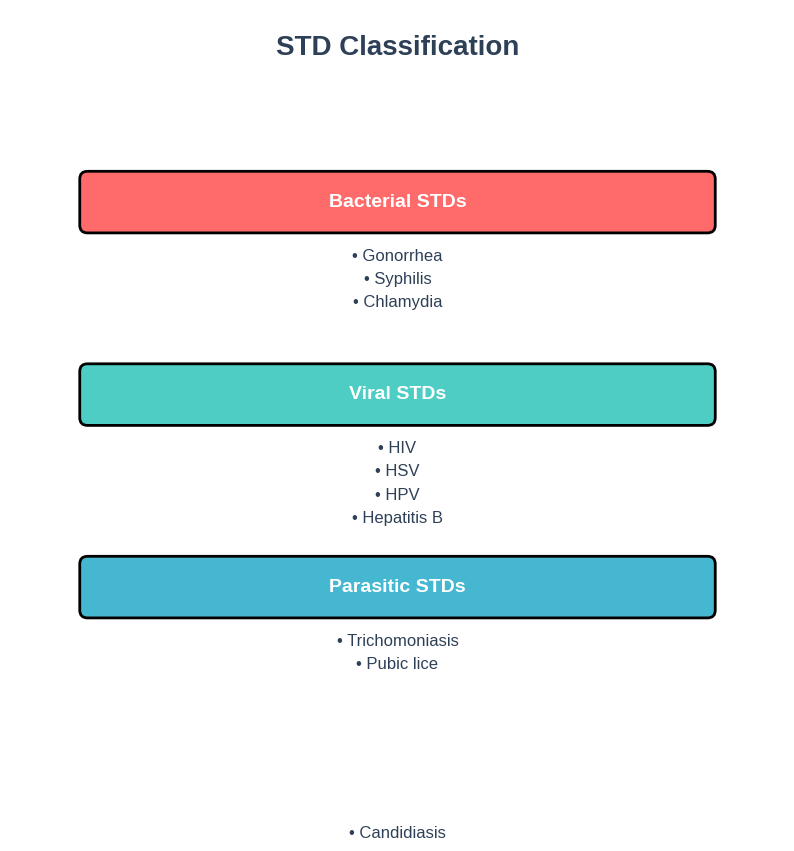
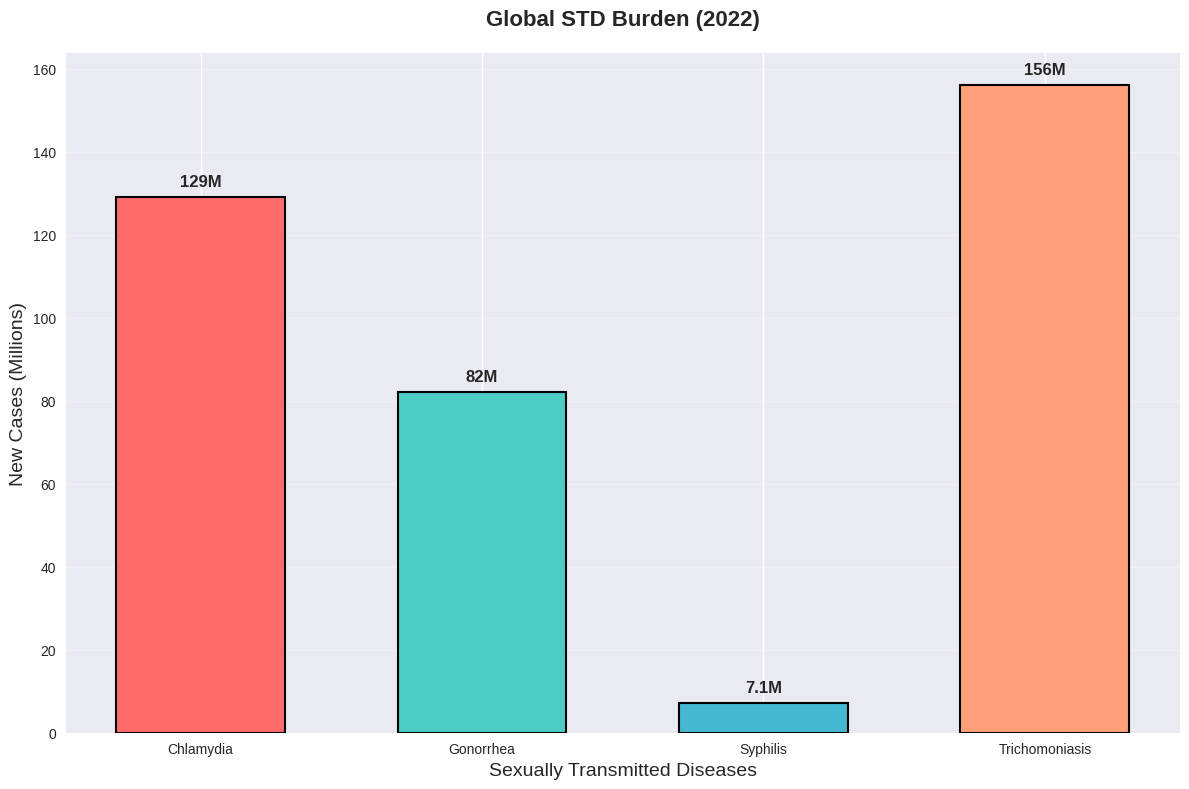
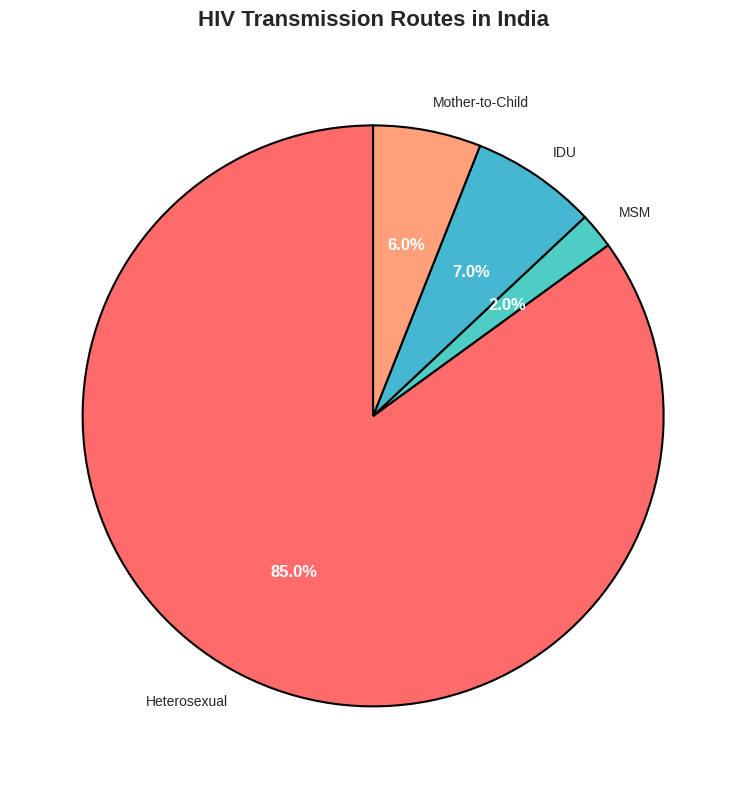
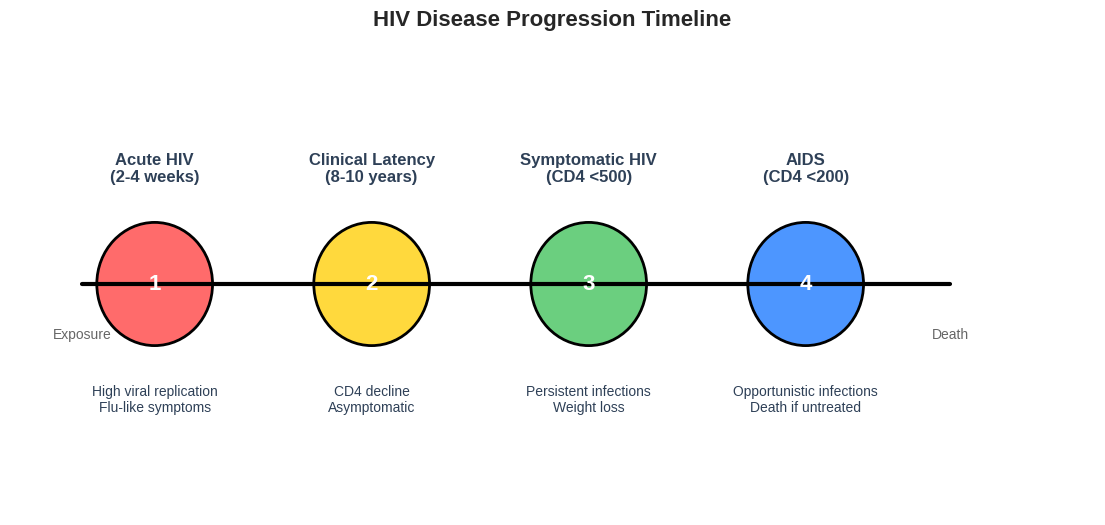
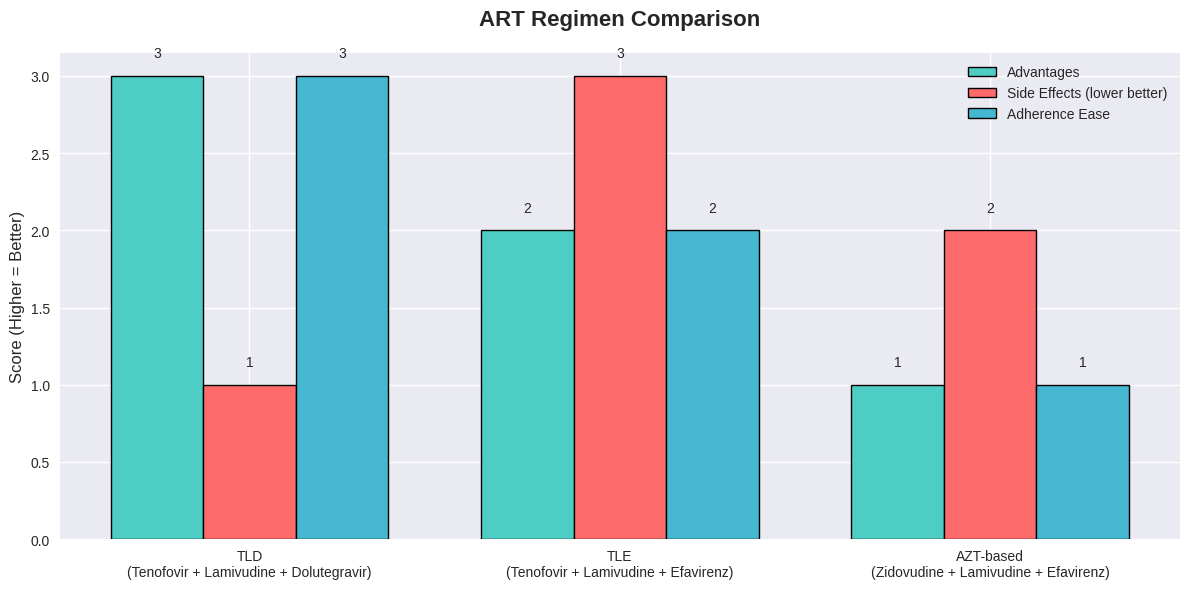
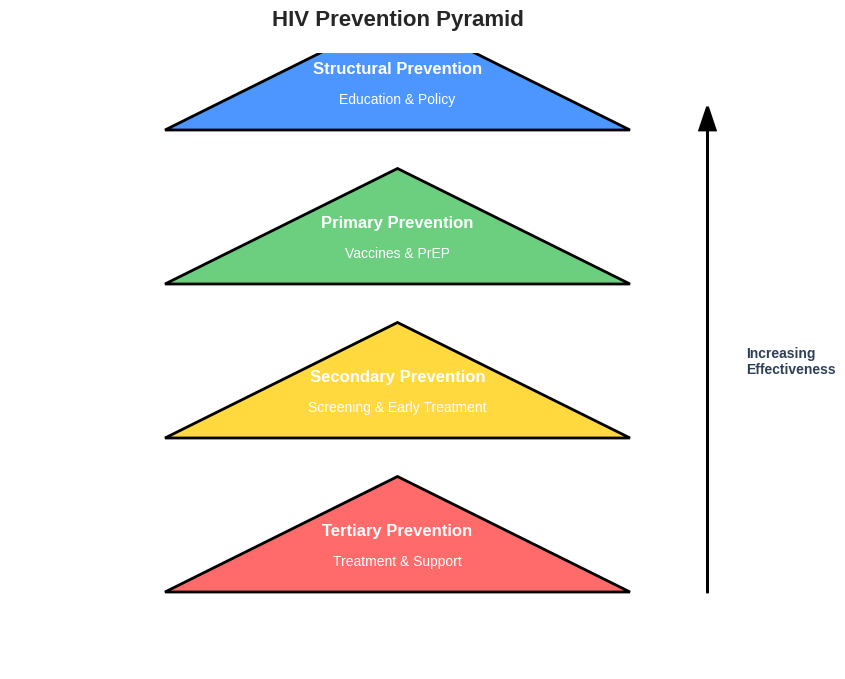
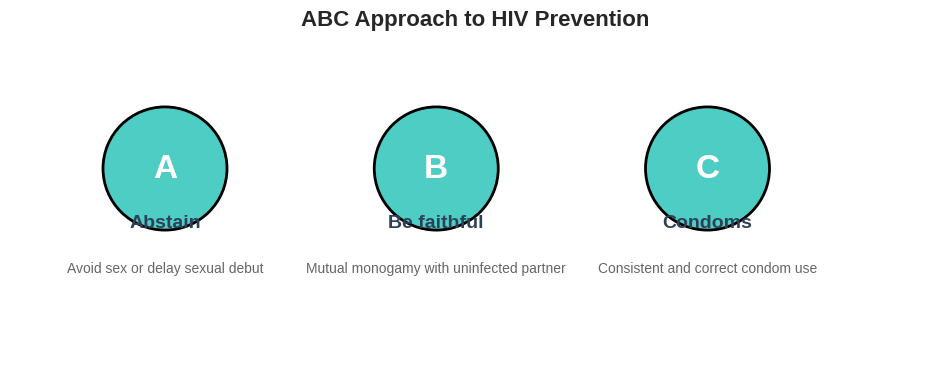
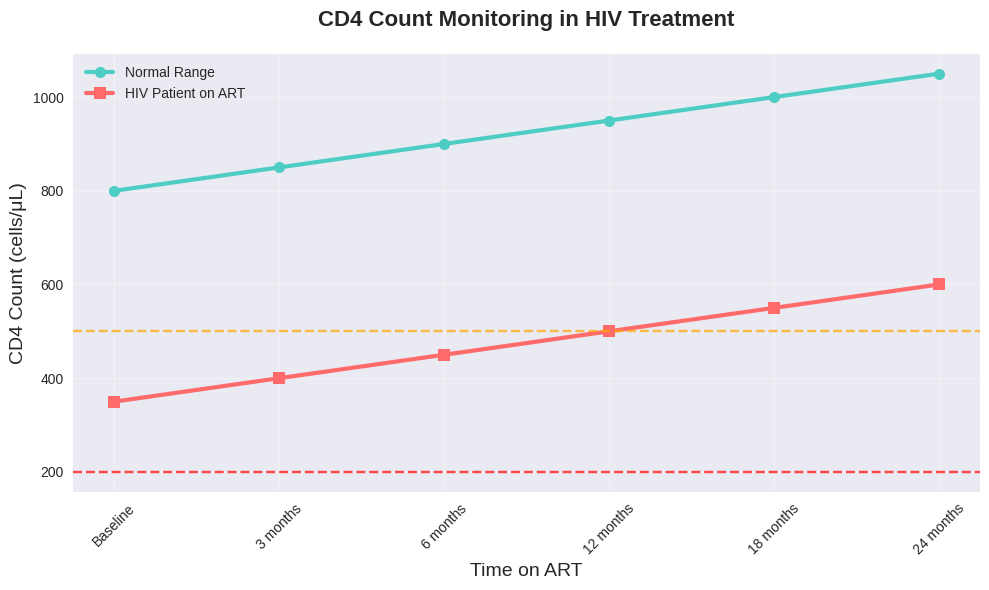

Reproduce these figures in Python, in order.
#!/usr/bin/env python3
"""
Visual Assets Generation Script
Creates professional charts and diagrams for STD & HIV education

Author: Dr. Siddalingaiah H S
Professor, Community Medicine
SIMSRH, Tumkur
Email: hssling@yahoo.com
Phone: +91 8941087719

Generates visual assets for medical education materials
"""

import matplotlib.pyplot as plt
import seaborn as sns
import numpy as np
from matplotlib.patches import Circle, Rectangle, FancyBboxPatch
import matplotlib.patches as patches
from matplotlib.text import TextPath
from matplotlib.transforms import Affine2D
import matplotlib.patheffects as path_effects

# Set style
plt.style.use('seaborn-v0_8')
sns.set_palette("husl")

def create_std_classification_diagram():
    """Create STD classification diagram"""
    fig, ax = plt.subplots(figsize=(10, 8))
    ax.set_xlim(0, 10)
    ax.set_ylim(0, 8)
    ax.axis('off')

    # Title
    ax.text(5, 7.5, 'STD Classification', ha='center', va='center',
            fontsize=20, fontweight='bold', color='#2E4057')

    # Main categories
    categories = [
        ('Bacterial STDs', ['Gonorrhea', 'Syphilis', 'Chlamydia'], '#FF6B6B'),
        ('Viral STDs', ['HIV', 'HSV', 'HPV', 'Hepatitis B'], '#4ECDC4'),
        ('Parasitic STDs', ['Trichomoniasis', 'Pubic lice'], '#45B7D1'),
        ('Fungal STDs', ['Candidiasis'], '#FFA07A')
    ]

    y_pos = 6
    for category, subitems, color in categories:
        # Category box
        rect = FancyBboxPatch((1, y_pos-0.8), 8, 0.6,
                            boxstyle="round,pad=0.1",
                            facecolor=color, edgecolor='black', linewidth=2)
        ax.add_patch(rect)

        # Category title
        ax.text(5, y_pos-0.5, category, ha='center', va='center',
                fontsize=14, fontweight='bold', color='white')

        # Subitems
        sub_y = y_pos - 1.2
        for subitem in subitems:
            ax.text(5, sub_y, f'• {subitem}', ha='center', va='center',
                   fontsize=12, color='#2E4057')
            sub_y -= 0.3

        y_pos -= 2.5

    plt.savefig('std_classification.png', dpi=300, bbox_inches='tight',
                facecolor='white', edgecolor='none')
    plt.close()
    print("STD classification diagram created")

def create_global_std_epidemiology_chart():
    """Create global STD epidemiology bar chart"""
    fig, ax = plt.subplots(figsize=(12, 8))

    stds = ['Chlamydia', 'Gonorrhea', 'Syphilis', 'Trichomoniasis']
    cases = [129, 82, 7.1, 156]  # Million cases

    bars = ax.bar(stds, cases, color=['#FF6B6B', '#4ECDC4', '#45B7D1', '#FFA07A'],
                  edgecolor='black', linewidth=1.5, width=0.6)

    ax.set_title('Global STD Burden (2022)', fontsize=16, fontweight='bold', pad=20)
    ax.set_ylabel('New Cases (Millions)', fontsize=14)
    ax.set_xlabel('Sexually Transmitted Diseases', fontsize=14)

    # Add value labels on bars
    for bar, case in zip(bars, cases):
        height = bar.get_height()
        ax.text(bar.get_x() + bar.get_width()/2., height + 2,
                f'{case}M', ha='center', va='bottom', fontsize=12, fontweight='bold')

    ax.grid(axis='y', alpha=0.3)
    plt.tight_layout()
    plt.savefig('global_std_epidemiology.png', dpi=300, bbox_inches='tight',
                facecolor='white', edgecolor='none')
    plt.close()
    print("Global STD epidemiology chart created")

def create_indian_hiv_transmission_pie():
    """Create Indian HIV transmission routes pie chart"""
    fig, ax = plt.subplots(figsize=(10, 8))

    routes = ['Heterosexual', 'MSM', 'IDU', 'Mother-to-Child']
    percentages = [85, 2, 7, 6]
    colors = ['#FF6B6B', '#4ECDC4', '#45B7D1', '#FFA07A']

    wedges, texts, autotexts = ax.pie(percentages, labels=routes, autopct='%1.1f%%',
                                     colors=colors, startangle=90,
                                     wedgeprops={'edgecolor': 'black', 'linewidth': 1.5})

    ax.set_title('HIV Transmission Routes in India', fontsize=16, fontweight='bold', pad=20)

    # Style the percentage text
    for autotext in autotexts:
        autotext.set_color('white')
        autotext.set_fontsize(12)
        autotext.set_fontweight('bold')

    plt.tight_layout()
    plt.savefig('indian_hiv_transmission_pie.png', dpi=300, bbox_inches='tight',
                facecolor='white', edgecolor='none')
    plt.close()
    print("Indian HIV transmission pie chart created")

def create_hiv_progression_timeline():
    """Create HIV disease progression timeline"""
    fig, ax = plt.subplots(figsize=(14, 6))
    ax.set_xlim(0, 15)
    ax.set_ylim(0, 6)
    ax.axis('off')

    # Timeline line
    ax.plot([1, 13], [3, 3], 'k-', linewidth=3)

    # Stages
    stages = [
        ('Acute HIV\n(2-4 weeks)', 2, 'High viral replication\nFlu-like symptoms'),
        ('Clinical Latency\n(8-10 years)', 5, 'CD4 decline\nAsymptomatic'),
        ('Symptomatic HIV\n(CD4 <500)', 8, 'Persistent infections\nWeight loss'),
        ('AIDS\n(CD4 <200)', 11, 'Opportunistic infections\nDeath if untreated')
    ]

    colors = ['#FF6B6B', '#FFD93D', '#6BCF7F', '#4D96FF']

    for i, (stage, x_pos, desc) in enumerate(stages):
        # Stage circle
        circle = Circle((x_pos, 3), 0.8, facecolor=colors[i],
                       edgecolor='black', linewidth=2)
        ax.add_patch(circle)

        # Stage text
        ax.text(x_pos, 3, str(i+1), ha='center', va='center',
                fontsize=16, fontweight='bold', color='white')

        # Stage title
        ax.text(x_pos, 4.5, stage, ha='center', va='center',
                fontsize=12, fontweight='bold', color='#2E4057')

        # Description
        ax.text(x_pos, 1.5, desc, ha='center', va='center',
                fontsize=10, color='#2E4057', wrap=True)

    # Timeline labels
    ax.text(1, 2.3, 'Exposure', ha='center', fontsize=10, color='#666666')
    ax.text(13, 2.3, 'Death', ha='center', fontsize=10, color='#666666')

    plt.title('HIV Disease Progression Timeline', fontsize=16, fontweight='bold', pad=20)
    plt.savefig('hiv_progression_timeline.png', dpi=300, bbox_inches='tight',
                facecolor='white', edgecolor='none')
    plt.close()
    print("HIV progression timeline created")

def create_art_regimen_comparison():
    """Create ART regimen comparison chart"""
    fig, ax = plt.subplots(figsize=(12, 6))

    regimens = ['TLD\n(Tenofovir + Lamivudine + Dolutegravir)',
                'TLE\n(Tenofovir + Lamivudine + Efavirenz)',
                'AZT-based\n(Zidovudine + Lamivudine + Efavirenz)']

    advantages = [3, 2, 1]  # TLD best, then TLE, then AZT
    side_effects = [1, 3, 2]  # TLD least, AZT moderate, TLE most
    adherence = [3, 2, 1]  # TLD easiest, then TLE, then AZT

    x = np.arange(len(regimens))
    width = 0.25

    bars1 = ax.bar(x - width, advantages, width, label='Advantages',
                   color='#4ECDC4', edgecolor='black', linewidth=1)
    bars2 = ax.bar(x, side_effects, width, label='Side Effects (lower better)',
                   color='#FF6B6B', edgecolor='black', linewidth=1)
    bars3 = ax.bar(x + width, adherence, width, label='Adherence Ease',
                   color='#45B7D1', edgecolor='black', linewidth=1)

    ax.set_title('ART Regimen Comparison', fontsize=16, fontweight='bold', pad=20)
    ax.set_xticks(x)
    ax.set_xticklabels(regimens, fontsize=10)
    ax.legend()
    ax.set_ylabel('Score (Higher = Better)', fontsize=12)

    # Add value labels
    for bars in [bars1, bars2, bars3]:
        for bar in bars:
            height = bar.get_height()
            ax.text(bar.get_x() + bar.get_width()/2., height + 0.1,
                    f'{int(height)}', ha='center', va='bottom', fontsize=10)

    plt.tight_layout()
    plt.savefig('art_regimen_comparison.png', dpi=300, bbox_inches='tight',
                facecolor='white', edgecolor='none')
    plt.close()
    print("ART regimen comparison chart created")

def create_prevention_pyramid():
    """Create prevention pyramid diagram"""
    fig, ax = plt.subplots(figsize=(10, 8))
    ax.set_xlim(0, 10)
    ax.set_ylim(0, 8)
    ax.axis('off')

    # Pyramid levels (from bottom to top - most effective at top)
    levels = [
        ('Tertiary Prevention', 'Treatment & Support', 1, '#FF6B6B'),
        ('Secondary Prevention', 'Screening & Early Treatment', 3, '#FFD93D'),
        ('Primary Prevention', 'Vaccines & PrEP', 5, '#6BCF7F'),
        ('Structural Prevention', 'Education & Policy', 7, '#4D96FF')
    ]

    for level_name, description, y_pos, color in levels:
        # Level triangle section
        triangle = patches.Polygon([[2, y_pos], [8, y_pos], [5, y_pos+1.5]],
                                 facecolor=color, edgecolor='black', linewidth=2)
        ax.add_patch(triangle)

        # Level text
        ax.text(5, y_pos+0.8, level_name, ha='center', va='center',
                fontsize=12, fontweight='bold', color='white')
        ax.text(5, y_pos+0.4, description, ha='center', va='center',
                fontsize=10, color='white')

    # Effectiveness arrow
    ax.arrow(9, 1, 0, 6, head_width=0.2, head_length=0.3,
             fc='black', ec='black', linewidth=2)
    ax.text(9.5, 4, 'Increasing\nEffectiveness', ha='left', va='center',
            fontsize=10, fontweight='bold', color='#2E4057')

    plt.title('HIV Prevention Pyramid', fontsize=16, fontweight='bold', pad=20)
    plt.savefig('prevention_pyramid.png', dpi=300, bbox_inches='tight',
                facecolor='white', edgecolor='none')
    plt.close()
    print("Prevention pyramid created")

def create_u_equals_u_symbol():
    """Create U=U symbol for undetectable equals untransmittable"""
    fig, ax = plt.subplots(figsize=(8, 6))
    ax.set_xlim(0, 8)
    ax.set_ylim(0, 6)
    ax.axis('off')

    # U=U text
    ax.text(4, 4, 'U', fontsize=72, fontweight='bold', color='#FF6B6B',
            ha='center', va='center')
    ax.text(4, 3, '=', fontsize=48, fontweight='bold', color='#2E4057',
            ha='center', va='center')
    ax.text(4, 2, 'U', fontsize=72, fontweight='bold', color='#4ECDC4',
            ha='center', va='center')

    # Explanatory text
    ax.text(4, 5, 'Undetectable', fontsize=16, fontweight='bold',
            color='#FF6B6B', ha='center', va='center')
    ax.text(4, 1, 'Untransmittable', fontsize=16, fontweight='bold',
            color='#4ECDC4', ha='center', va='center')

    # Subtitle
    ax.text(4, 0.5, 'Viral suppression prevents sexual transmission of HIV',
            fontsize=12, color='#2E4057', ha='center', va='center')

    plt.savefig('u_equals_u_symbol.png', dpi=300, bbox_inches='tight',
                facecolor='white', edgecolor='none')
    plt.close()
    print("U=U symbol created")

def create_abc_icons():
    """Create ABC approach icons"""
    fig, ax = plt.subplots(figsize=(12, 4))
    ax.set_xlim(0, 12)
    ax.set_ylim(0, 4)
    ax.axis('off')

    approaches = [
        ('A', 'Abstain', 'Avoid sex or delay sexual debut'),
        ('B', 'Be faithful', 'Mutual monogamy with uninfected partner'),
        ('C', 'Condoms', 'Consistent and correct condom use')
    ]

    for i, (letter, title, desc) in enumerate(approaches):
        x_pos = 2 + i * 3.5

        # Letter circle
        circle = Circle((x_pos, 2.5), 0.8, facecolor='#4ECDC4',
                       edgecolor='black', linewidth=2)
        ax.add_patch(circle)

        # Letter text
        ax.text(x_pos, 2.5, letter, ha='center', va='center',
                fontsize=24, fontweight='bold', color='white')

        # Title
        ax.text(x_pos, 1.8, title, ha='center', va='center',
                fontsize=14, fontweight='bold', color='#2E4057')

        # Description
        ax.text(x_pos, 1.2, desc, ha='center', va='center',
                fontsize=10, color='#666666', wrap=True)

    plt.title('ABC Approach to HIV Prevention', fontsize=16, fontweight='bold', pad=20)
    plt.savefig('abc_approach_icons.png', dpi=300, bbox_inches='tight',
                facecolor='white', edgecolor='none')
    plt.close()
    print("ABC approach icons created")

def create_cd4_monitoring_chart():
    """Create CD4 monitoring chart"""
    fig, ax = plt.subplots(figsize=(10, 6))

    months = ['Baseline', '3 months', '6 months', '12 months', '18 months', '24 months']
    cd4_normal = [800, 850, 900, 950, 1000, 1050]
    cd4_hiv = [350, 400, 450, 500, 550, 600]

    ax.plot(months, cd4_normal, 'g-', marker='o', linewidth=3, markersize=8,
            label='Normal Range', color='#4ECDC4')
    ax.plot(months, cd4_hiv, 'r-', marker='s', linewidth=3, markersize=8,
            label='HIV Patient on ART', color='#FF6B6B')

    ax.set_title('CD4 Count Monitoring in HIV Treatment', fontsize=16, fontweight='bold', pad=20)
    ax.set_ylabel('CD4 Count (cells/μL)', fontsize=14)
    ax.set_xlabel('Time on ART', fontsize=14)
    ax.legend()
    ax.grid(True, alpha=0.3)

    # Add threshold lines
    ax.axhline(y=500, color='orange', linestyle='--', alpha=0.7, label='Symptomatic HIV')
    ax.axhline(y=200, color='red', linestyle='--', alpha=0.7, label='AIDS')

    plt.xticks(rotation=45)
    plt.tight_layout()
    plt.savefig('cd4_monitoring_chart.png', dpi=300, bbox_inches='tight',
                facecolor='white', edgecolor='none')
    plt.close()
    print("CD4 monitoring chart created")

if __name__ == "__main__":
    print("Creating visual assets...")

    create_std_classification_diagram()
    create_global_std_epidemiology_chart()
    create_indian_hiv_transmission_pie()
    create_hiv_progression_timeline()
    create_art_regimen_comparison()
    create_prevention_pyramid()
    create_u_equals_u_symbol()
    create_abc_icons()
    create_cd4_monitoring_chart()

    print("All visual assets created successfully!")
